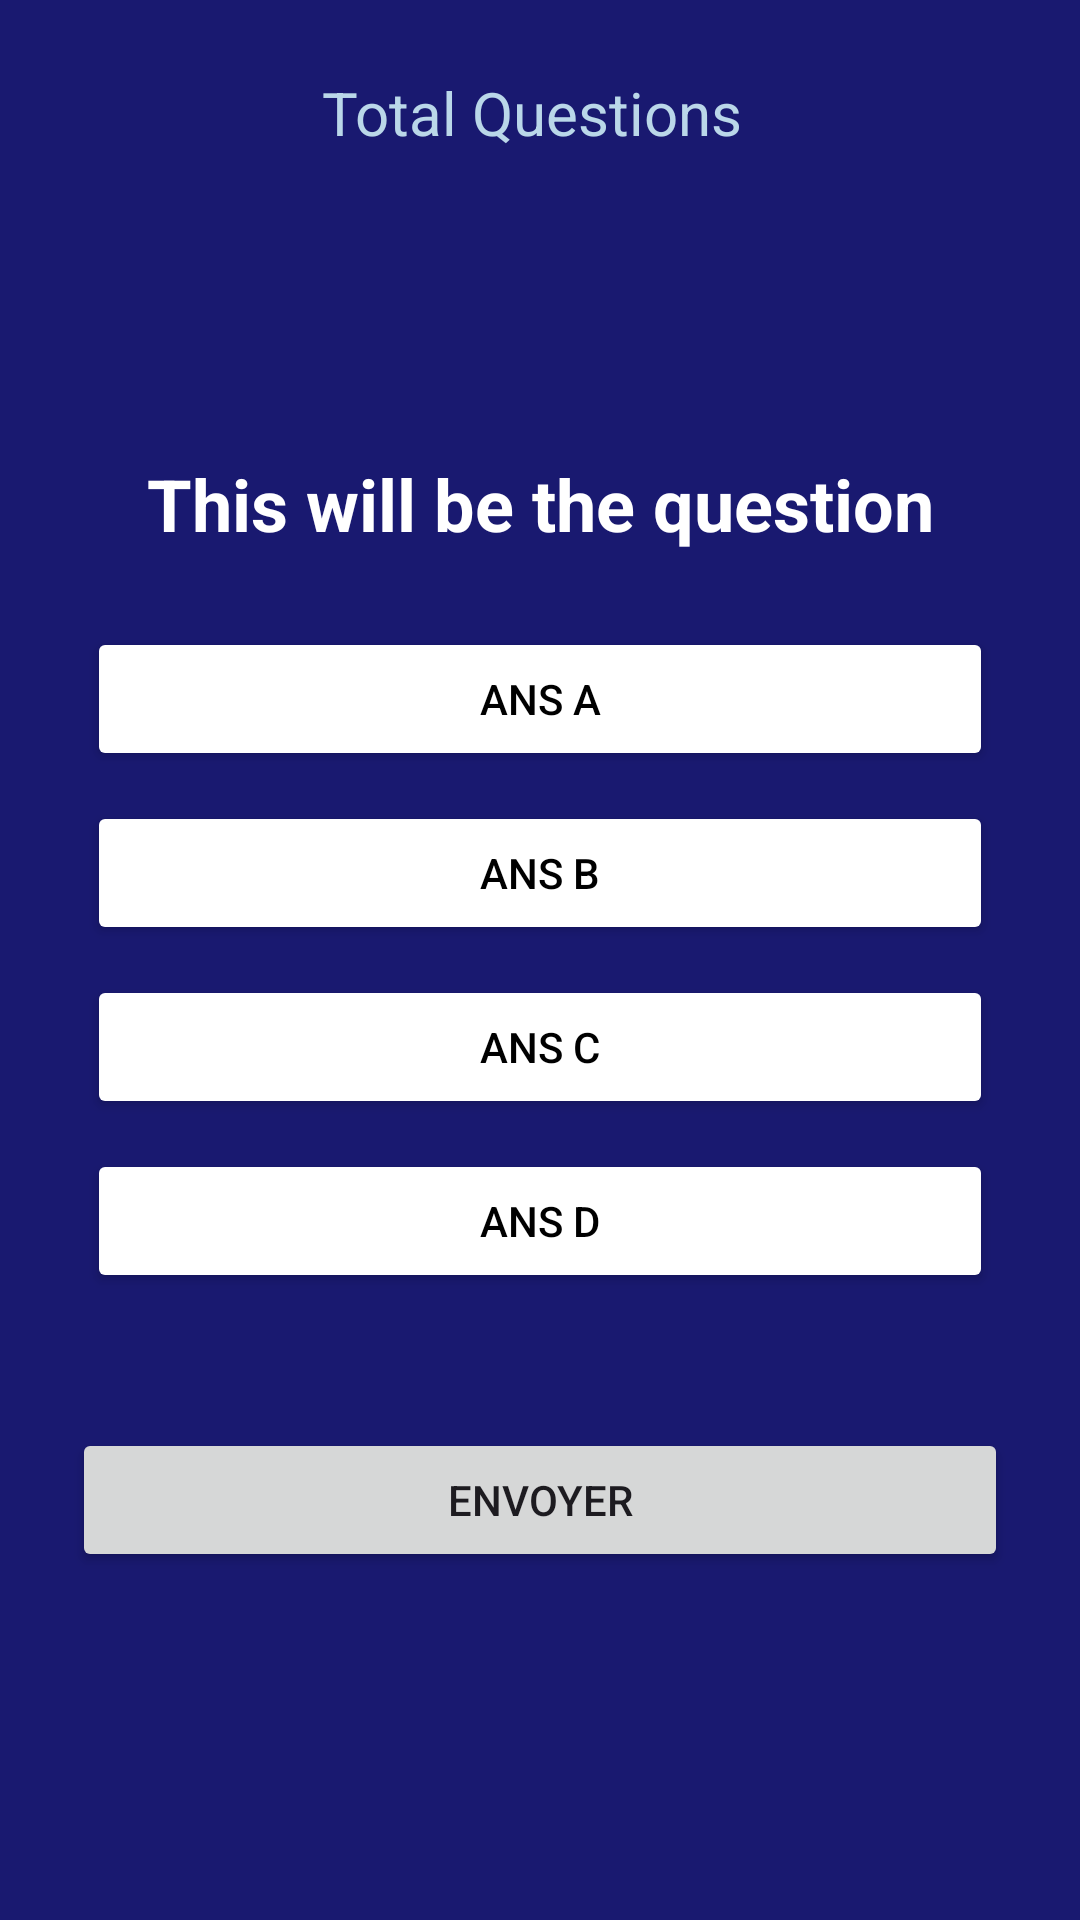

Android layout source for this screen:
<!-- AndroidManifest.xml: application theme Theme.InfoCourse -->
<!-- res/layout/activity_main4.xml -->
<?xml version="1.0" encoding="utf-8"?>
<RelativeLayout xmlns:android="http://schemas.android.com/apk/res/android"
    xmlns:app="http://schemas.android.com/apk/res-auto"
    xmlns:tools="http://schemas.android.com/tools"
    android:layout_width="match_parent"
    android:layout_height="match_parent"
    android:background="#191970"
    android:padding="24dp"
    tools:context=".MainActivity4">

    <TextView
        android:layout_width="wrap_content"
        android:layout_height="wrap_content"
        android:id="@+id/total_question"
        android:text="Total Questions "
        android:layout_centerHorizontal="true"
        android:textSize="20dp"
        android:textColor="#BAD7E9"/>


    <TextView
        android:layout_width="match_parent"
        android:layout_height="wrap_content"
        android:id="@+id/question"
        android:textStyle="bold"
        android:text="This will be the question"
        android:textColor="@color/white"
        android:textSize="24dp"
        android:textAlignment="center"
        android:layout_margin="20dp"
        android:layout_above="@id/choices_layout"/>


    <LinearLayout
        android:layout_width="match_parent"
        android:layout_height="wrap_content"
        android:id="@+id/choices_layout"
        android:layout_centerInParent="true"
        android:orientation="vertical">

        <Button
            android:layout_width="match_parent"
            android:layout_height="wrap_content"
            android:id="@+id/ans_A"
            android:layout_margin="5dp"
            android:backgroundTint="@color/white"
            android:text="Ans A"
            android:textColor="@color/black"/>

        <Button
            android:layout_width="match_parent"
            android:layout_height="wrap_content"
            android:id="@+id/ans_B"
            android:layout_margin="5dp"
            android:backgroundTint="@color/white"
            android:text="Ans B"
            android:textColor="@color/black"/>

        <Button
            android:layout_width="match_parent"
            android:layout_height="wrap_content"
            android:id="@+id/ans_C"
            android:layout_margin="5dp"
            android:backgroundTint="@color/white"
            android:text="Ans C"
            android:textColor="@color/black"/>
        <Button
            android:layout_width="match_parent"
            android:layout_height="wrap_content"
            android:id="@+id/ans_D"
            android:layout_margin="5dp"
            android:backgroundTint="@color/white"
            android:text="Ans D"
            android:textColor="@color/black"/>

    </LinearLayout>

    <Button
        android:layout_width="match_parent"
        android:layout_height="wrap_content"
        android:id="@+id/submit_btn"
        android:text="Envoyer"
        android:layout_below="@id/choices_layout"
        android:layout_marginTop="40dp"
      />







</RelativeLayout>
<!-- resources referenced by this layout -->
<resources>
  <color name="black">#FF000000</color>
  <color name="white">#FFFFFFFF</color>
  <style name="Theme.InfoCourse" parent="Base.Theme.InfoCourse" />
  <style name="Base.Theme.InfoCourse" parent="Theme.Material3.DayNight.NoActionBar">
          
          
      </style>
</resources>
